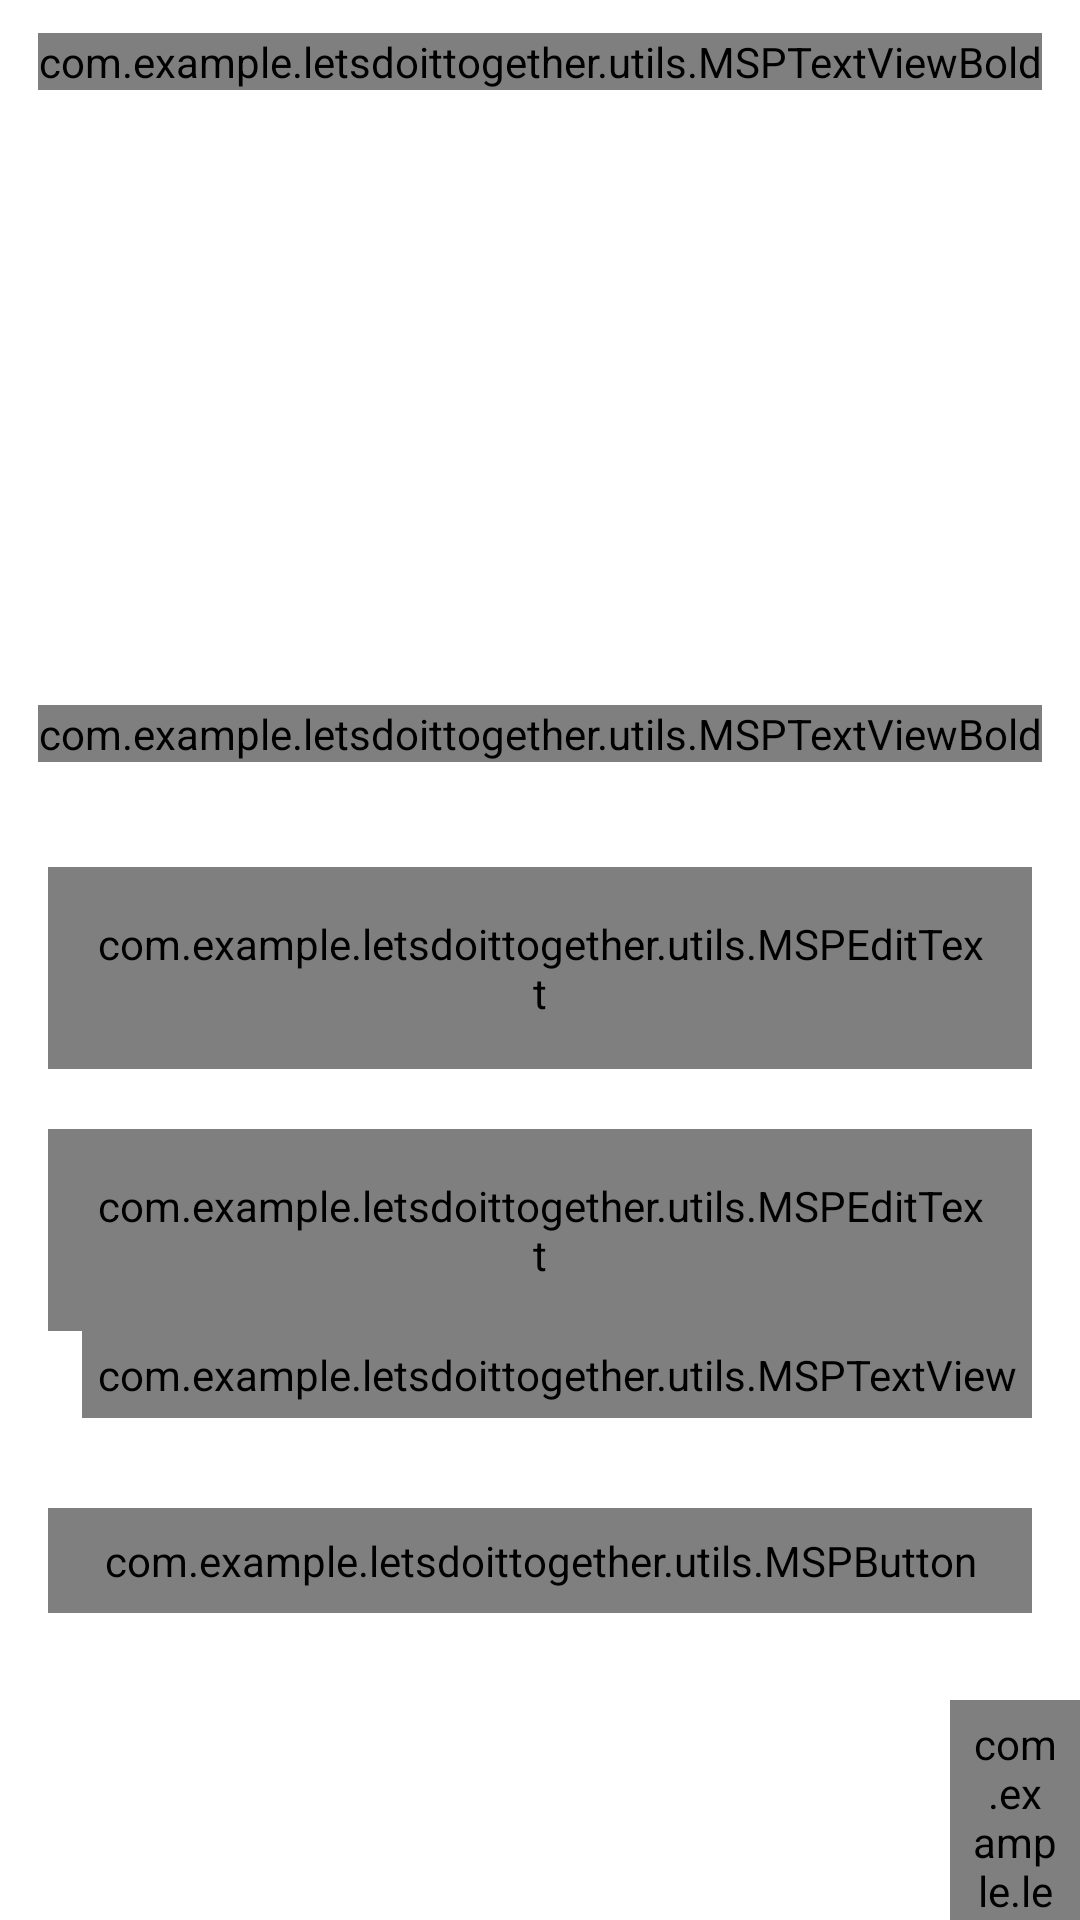

Produce the Android XML layout that renders to this screen, including the resource entries it uses.
<!-- AndroidManifest.xml: application theme Theme.LetsDoItTogether -->
<!-- res/layout/activity_login.xml -->
<?xml version="1.0" encoding="utf-8"?>
<androidx.constraintlayout.widget.ConstraintLayout xmlns:app="http://schemas.android.com/apk/res-auto"
    xmlns:tools="http://schemas.android.com/tools"
    xmlns:android="http://schemas.android.com/apk/res/android"
    android:layout_width="match_parent"
    android:layout_height="match_parent"
     tools:context=".activities.LoginActivity"

    >
    <FrameLayout
        android:layout_height="@dimen/auth_header_image_height"
        android:layout_width="wrap_content"
        app:layout_constraintTop_toTopOf="parent"
        app:layout_constraintStart_toStartOf="parent"
        app:layout_constraintEnd_toEndOf="parent"
        android:id="@+id/fl_header_image">

        <ImageView
            android:layout_height="match_parent"
            android:layout_width="match_parent"
            android:src="@drawable/auth_screens_background"
            android:scaleType="fitXY"
            android:contentDescription="@string/content_description"/>




        <FrameLayout
            android:layout_width="match_parent"
            android:layout_height="wrap_content"
            android:layout_gravity="top">
            <com.example.letsdoittogether.utils.MSPTextViewBold
                android:layout_width="match_parent"
                android:layout_height="wrap_content"
                android:gravity="center"
                android:text="@string/app_name"
                android:layout_marginTop="11dp"
                android:background="@drawable/button_background"
                android:textSize="@dimen/title_textSize"
                />
        </FrameLayout>

    </FrameLayout>

    <com.example.letsdoittogether.utils.MSPTextViewBold

        android:layout_height="wrap_content"
        android:layout_width="wrap_content"
        app:layout_constraintStart_toStartOf="parent"
        app:layout_constraintEnd_toEndOf="parent"
        android:id="@+id/tv_title"
        app:layout_constraintTop_toBottomOf="@id/fl_header_image"
        android:textSize="@dimen/title_textSize"
        android:textColor="@color/colorPrimary"
        android:text="@string/title_login"
        android:layout_marginTop="35dp"/>


    <com.google.android.material.textfield.TextInputLayout
        android:layout_height="wrap_content"
        android:layout_width="match_parent"
        app:layout_constraintStart_toStartOf="parent"
        app:layout_constraintEnd_toEndOf="parent"
        android:id="@+id/til_email"
        app:layout_constraintTop_toBottomOf="@id/tv_title"
        android:layout_marginTop="35dp"
        android:textColorHint="@color/colorSecondaryText"
        android:hint="@string/et_hint_email_id"
        android:layout_marginEnd="16dp"
        android:layout_marginStart="16dp"
        style="@style/Widget.MaterialComponents.TextInputLayout.OutlinedBox">

        <com.example.letsdoittogether.utils.MSPEditText
            android:layout_height="wrap_content"
            android:layout_width="match_parent"
            android:id="@+id/et_email"
            android:textSize="@dimen/et_textSize"
            android:textColor="@color/colorPrimary"
            android:padding="@dimen/et_padding"
            android:inputType="text"/>

    </com.google.android.material.textfield.TextInputLayout>


    <com.google.android.material.textfield.TextInputLayout
        android:layout_height="wrap_content"
        android:layout_width="match_parent"
        app:layout_constraintStart_toStartOf="parent"
        app:layout_constraintEnd_toEndOf="parent"
        android:id="@+id/til_password"
        app:layout_constraintTop_toBottomOf="@id/til_email"
        android:layout_marginTop="20dp"
        android:textColorHint="@color/colorSecondaryText"
        android:hint="@string/et_hint_password"
        android:layout_marginEnd="16dp"
        android:layout_marginStart="16dp"
        style="@style/Widget.MaterialComponents.TextInputLayout.OutlinedBox">

        <com.example.letsdoittogether.utils.MSPEditText
            android:layout_height="wrap_content"
            android:layout_width="match_parent"
            android:id="@+id/et_password"
            android:textSize="@dimen/et_textSize"
            android:textColor="@color/colorPrimary"
            android:padding="@dimen/et_padding"
            android:inputType="textPassword"/>

    </com.google.android.material.textfield.TextInputLayout>

    <com.example.letsdoittogether.utils.MSPTextView
        android:layout_height="wrap_content"
        android:layout_width="wrap_content"
        app:layout_constraintEnd_toEndOf="parent"
        android:id="@+id/tv_forgot_password"
        app:layout_constraintTop_toBottomOf="@id/til_password"
        android:textSize="@dimen/forgot_password_textSize"
        android:textColor="@color/colorSecondaryText"
        android:text="@string/lbl_forgot_password"
        android:layout_marginEnd="16dp"
        android:padding="@dimen/clickable_text_view_padding"
        android:foreground="?attr/selectableItemBackground"/>

    <com.example.letsdoittogether.utils.MSPButton
        android:background="@drawable/button_background"
        android:layout_height="wrap_content"
        android:layout_width="match_parent"
        app:layout_constraintStart_toStartOf="parent"
        app:layout_constraintEnd_toEndOf="parent"
        android:id="@+id/btn_login"
        android:layout_gravity="center"
        app:layout_constraintTop_toBottomOf="@id/tv_forgot_password"
        android:textSize="@dimen/btn_textSize"
        android:textColor="@android:color/white"
        android:text="@string/btn_lbl_login"
        android:layout_marginTop="30dp"
        android:layout_marginEnd="16dp"
        android:layout_marginStart="16dp"
        android:foreground="?attr/selectableItemBackground"
        android:paddingBottom="@dimen/btn_padding"
        android:paddingTop="@dimen/btn_padding"
        android:gravity="center"/>


    <LinearLayout
        android:layout_height="wrap_content"
        android:layout_width="wrap_content"
        app:layout_constraintStart_toStartOf="parent"
        app:layout_constraintEnd_toEndOf="parent"
        app:layout_constraintTop_toBottomOf="@id/btn_login"
        android:layout_marginTop="5dp"
        android:gravity="center_vertical"
        android:orientation="horizontal">

        <com.example.letsdoittogether.utils.MSPTextView
            android:layout_height="wrap_content"
            android:layout_width="wrap_content"
            android:id="@+id/tv_don_t_have_an_account"
            android:textSize="@dimen/lbl_text_view_textSize"
            android:textColor="@color/colorSecondaryText"
            android:text="@string/don_t_have_an_account"
            android:layout_marginTop="16dp"
            android:padding="@dimen/clickable_text_view_padding"/>

        <com.example.letsdoittogether.utils.MSPTextViewBold
            android:layout_height="wrap_content"
            android:layout_width="wrap_content"
            android:id="@+id/tv_register"
            android:textSize="@dimen/lbl_text_view_textSize"
            android:textColor="@color/colorSecondaryText"
            android:text="@string/register"
            android:layout_marginTop="16dp"
            android:padding="@dimen/clickable_text_view_padding"
            android:foreground="?attr/selectableItemBackground" />

    </LinearLayout>

</androidx.constraintlayout.widget.ConstraintLayout>
<!-- resources referenced by this layout -->
<resources>
  <color name="colorPrimary">#222934</color>
  <color name="colorSecondaryText">#989898</color>
  <dimen name="auth_header_image_height">200dp</dimen>
  <dimen name="btn_padding">8dp</dimen>
  <dimen name="btn_textSize">18sp</dimen>
  <dimen name="clickable_text_view_padding">5dp</dimen>
  <dimen name="et_padding">16dp</dimen>
  <dimen name="et_textSize">16sp</dimen>
  <dimen name="forgot_password_textSize">14sp</dimen>
  <dimen name="lbl_text_view_textSize">16sp</dimen>
  <dimen name="title_textSize">18sp</dimen>
  <!-- drawable button_background (drawable) -->
  <?xml version="1.0" encoding="utf-8"?>
  <shape xmlns:android="http://schemas.android.com/apk/res/android"
      android:shape="rectangle"
      >
      <gradient
          android:angle="360"
          android:endColor="@color/colorThemeOrange"
          android:startColor="@color/colorThemePink"
          android:centerColor="#2140DA"
          android:type="linear"
          />
      <corners android:radius="@dimen/button_background_radius"/>
  </shape>
  <string name="app_name">Let\'s Do It Together</string>
  <style name="Theme.LetsDoItTogether" parent="Theme.MaterialComponents.DayNight.DarkActionBar">
          
          <item name="colorPrimary">@color/purple_500</item>
          <item name="colorPrimaryVariant">@color/purple_700</item>
          <item name="colorOnPrimary">@color/white</item>
          
          <item name="colorSecondary">@color/teal_200</item>
          <item name="colorSecondaryVariant">@color/teal_700</item>
          <item name="colorOnSecondary">@color/black</item>
          
          <item name="android:statusBarColor" tools:targetApi="l">?attr/colorPrimaryVariant</item>
          
      </style>
  <color name="colorThemeOrange">#F4442d</color>
  <color name="colorThemePink">#ED2173</color>
  <dimen name="button_background_radius">10dp</dimen>
  <color name="purple_500">#FF6200EE</color>
  <color name="purple_700">#FF3700B3</color>
  <color name="white">#FFFFFF</color>
  <color name="teal_200">#FF03DAC5</color>
  <color name="teal_700">#FF018786</color>
  <color name="black">#FF000000</color>
</resources>
